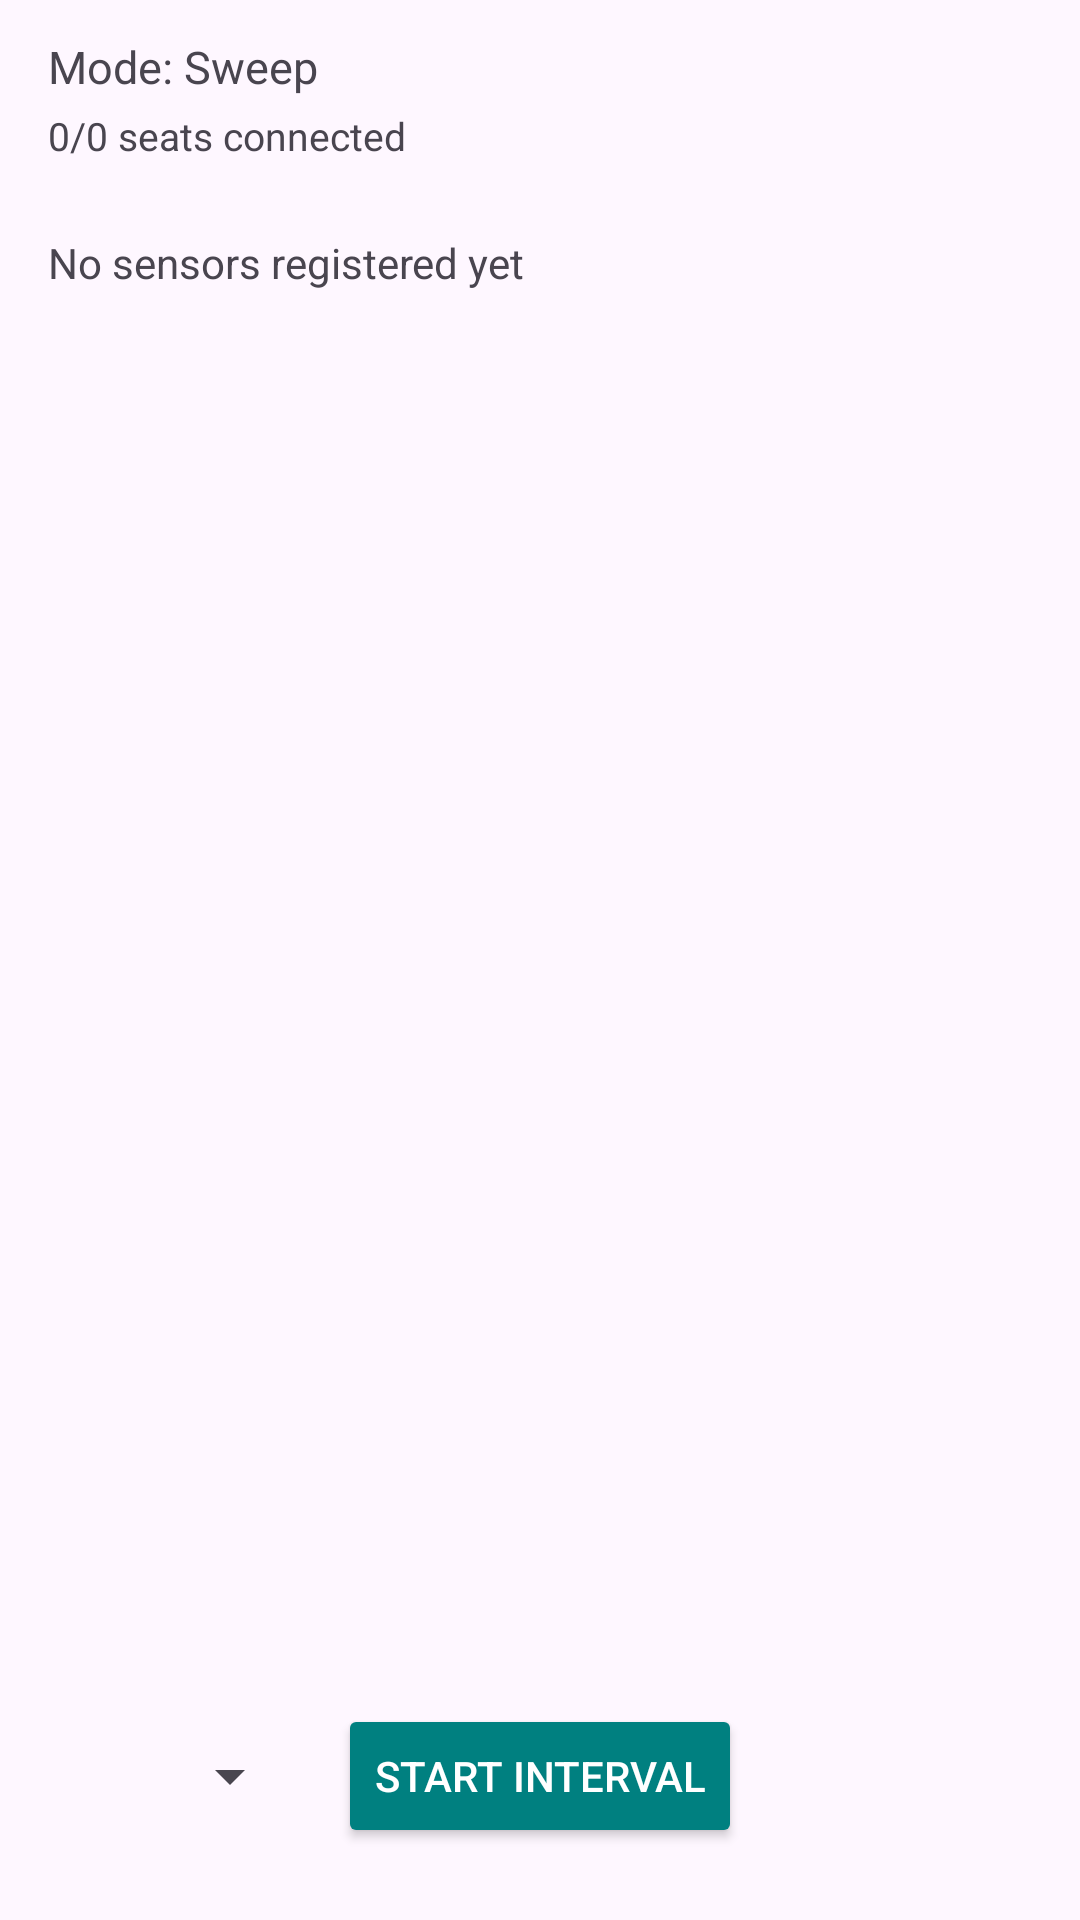

This screen was rendered from an Android layout file. Write that file and the resources it references.
<!-- AndroidManifest.xml: application theme Theme.Row -->
<!-- res/layout/fragment_home.xml -->
<?xml version="1.0" encoding="utf-8"?>
<androidx.constraintlayout.widget.ConstraintLayout
    xmlns:android="http://schemas.android.com/apk/res/android"
    xmlns:app="http://schemas.android.com/apk/res-auto"
    android:layout_width="match_parent"
    android:layout_height="match_parent">

    <ScrollView
        android:id="@+id/scroll_home"
        android:layout_width="0dp"
        android:layout_height="0dp"
        android:fillViewport="true"
        android:scrollbars="vertical"
        app:layout_constraintTop_toTopOf="parent"
        app:layout_constraintStart_toStartOf="parent"
        app:layout_constraintEnd_toEndOf="parent"
        app:layout_constraintBottom_toTopOf="@id/button_start_interval">

        <LinearLayout
            android:layout_width="match_parent"
            android:layout_height="wrap_content"
            android:orientation="vertical">

            <TextView
                android:id="@+id/text_mode_badge"
                android:layout_width="wrap_content"
                android:layout_height="wrap_content"
                android:paddingStart="16dp"
                android:paddingTop="12dp"
                android:text="Mode: Sweep"
                android:textSize="15sp" />

            <TextView
                android:id="@+id/text_crew_summary"
                android:layout_width="wrap_content"
                android:layout_height="wrap_content"
                android:paddingStart="16dp"
                android:paddingTop="4dp"
                android:paddingBottom="8dp"
                android:text="0/0 seats connected"
                android:textSize="13sp" />

            
            <TextView
                android:id="@+id/text_empty"
                android:layout_width="wrap_content"
                android:layout_height="wrap_content"
                android:text="No sensors registered yet"
                android:padding="16dp" />

            
            <LinearLayout
                android:id="@+id/sensors_container"
                android:layout_width="match_parent"
                android:layout_height="wrap_content"
                android:orientation="vertical"
                android:paddingStart="16dp"
                android:paddingEnd="16dp" />
        </LinearLayout>
    </ScrollView>

    
    <Button
        android:id="@+id/button_start_interval"
        android:layout_width="wrap_content"
        android:layout_height="wrap_content"
        android:text="Start Interval"
        android:backgroundTint="#008080"
        android:textColor="@android:color/white"
        app:layout_constraintBottom_toBottomOf="parent"
        app:layout_constraintStart_toStartOf="parent"
        app:layout_constraintEnd_toEndOf="parent"
        android:layout_marginBottom="24dp" />

    
    <Spinner
        android:id="@+id/spinner_boat_class"
        android:layout_width="wrap_content"
        android:layout_height="wrap_content"
        android:minWidth="72dp"
        android:layout_marginEnd="12dp"
        android:contentDescription="Boat class"
        app:layout_constraintTop_toTopOf="@id/button_start_interval"
        app:layout_constraintBottom_toBottomOf="@id/button_start_interval"
        app:layout_constraintEnd_toStartOf="@id/button_start_interval" />

</androidx.constraintlayout.widget.ConstraintLayout>
<!-- resources referenced by this layout -->
<resources>
  <style name="Theme.Row" parent="Base.Theme.Row" />
  <style name="Base.Theme.Row" parent="Theme.Material3.DayNight.NoActionBar">
          
          <item name="colorPrimary">#008080</item>      
          <item name="colorOnPrimary">#FFFFFFFF</item> 
      </style>
</resources>
